3-way image classification set "blue-sapphire" from GitHub (anuk549/GemVision); label vocabulary: crack, inclusion, normal.

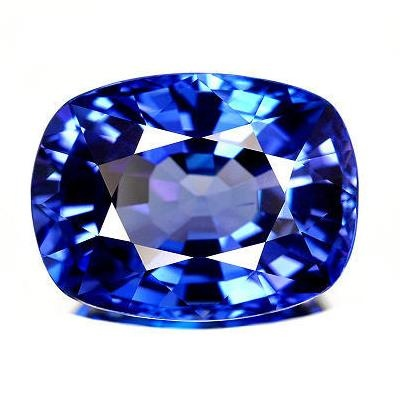
Label: normal

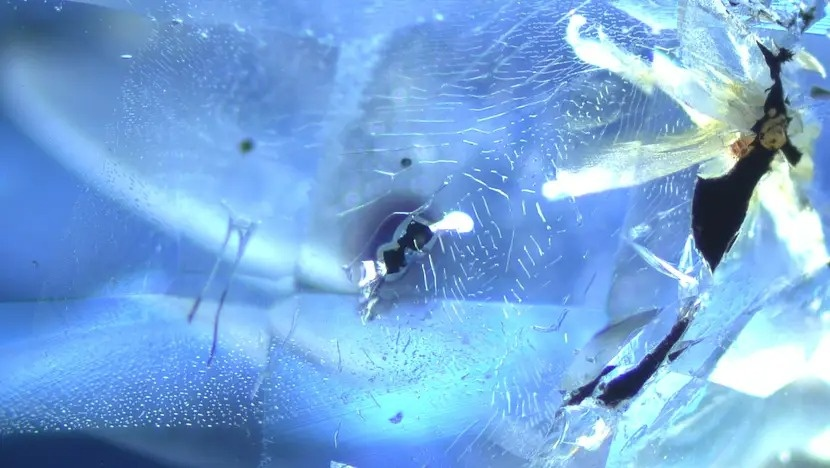
Label: crack

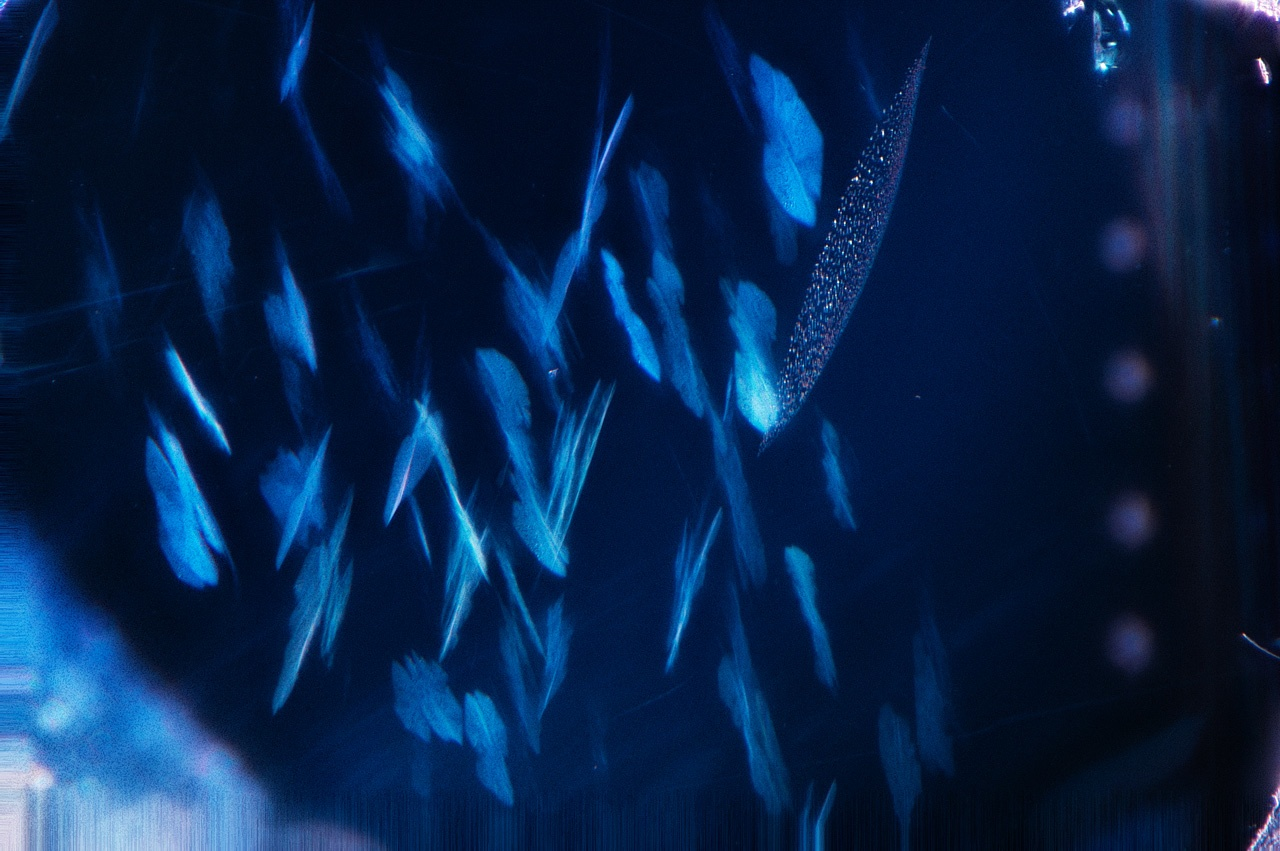
Label: inclusion

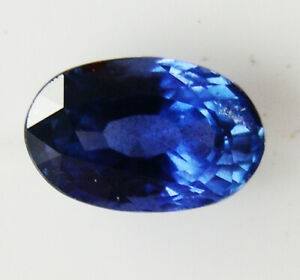
Label: normal

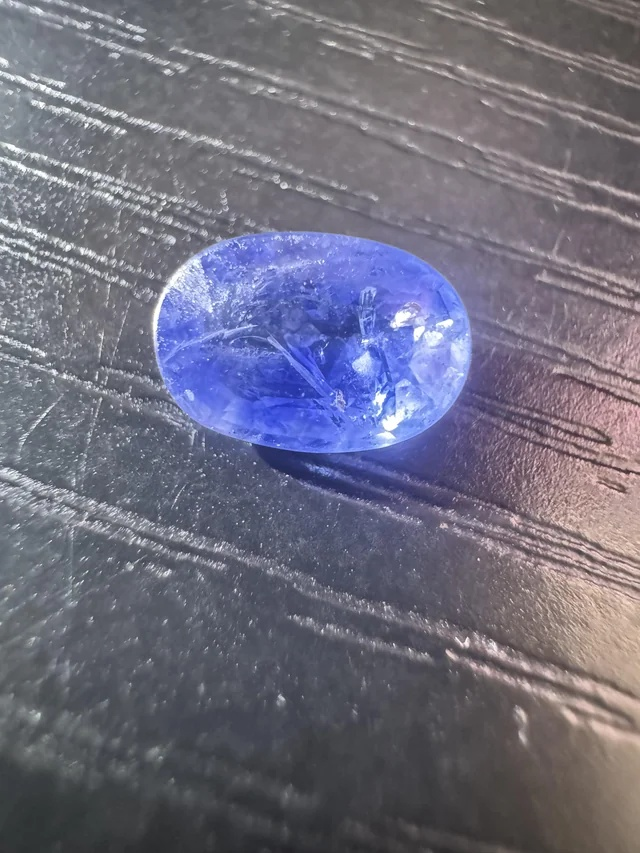
Label: crack

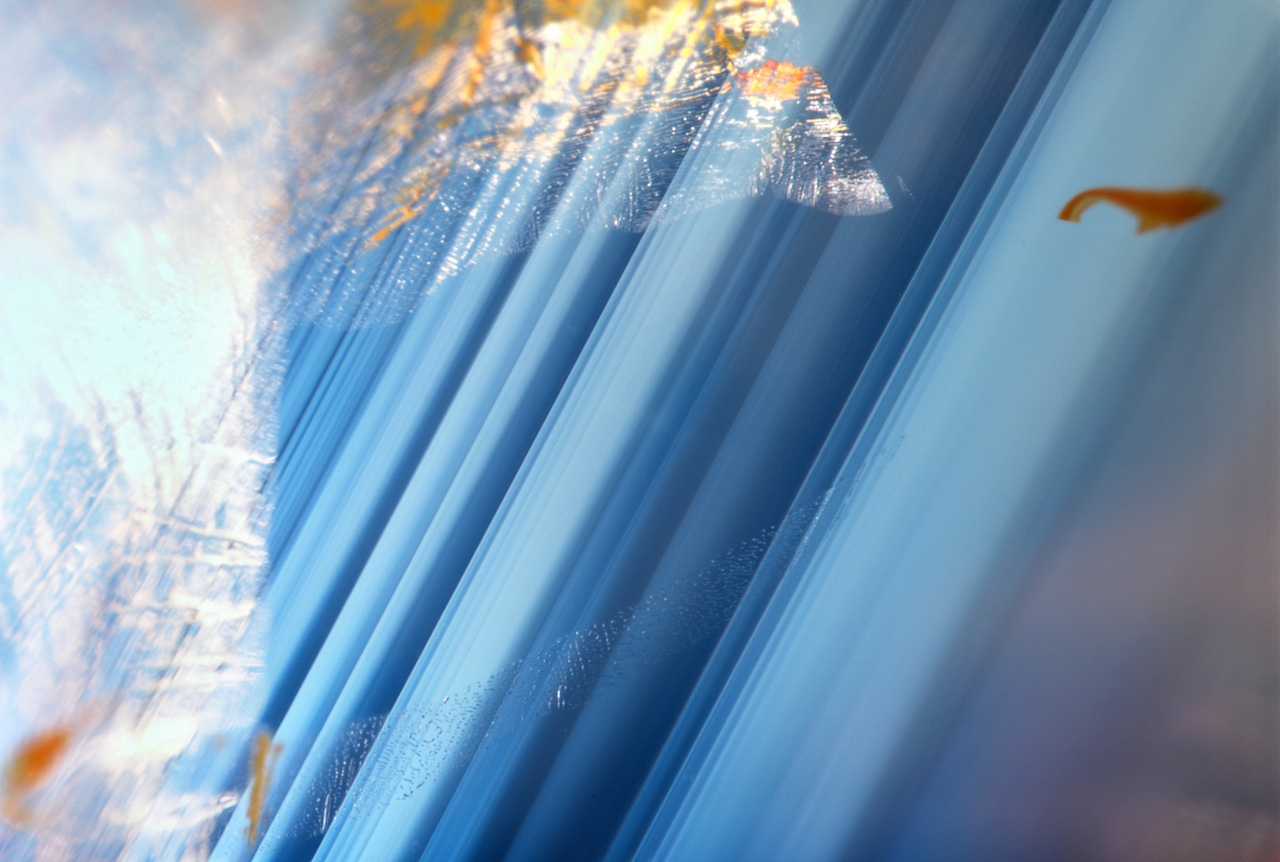
Label: inclusion
